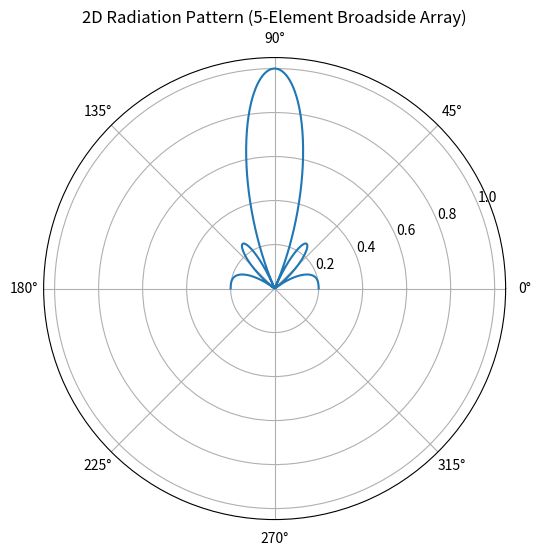

This figure's Python source:

# Broadside Array Antenna (5-element)
import numpy as np
import matplotlib.pyplot as plt

# Parameters
lam = 1
d = lam / 2
k = 2 * np.pi / lam
N = 5  # Number of elements

# Angle range
theta = np.linspace(0, np.pi, 1000)

# Array Factor
AF = np.zeros_like(theta, dtype=complex)

for n in range(N):
    AF += np.exp(1j * n * k * d * np.cos(theta))

# Normalize
AF_mag = np.abs(AF)
AF_mag = AF_mag / np.max(AF_mag)

# Plot
plt.figure(figsize=(6, 6))
ax = plt.subplot(111, projection='polar')
ax.plot(theta, AF_mag)
ax.set_title("2D Radiation Pattern (5-Element Broadside Array)")

plt.show()
